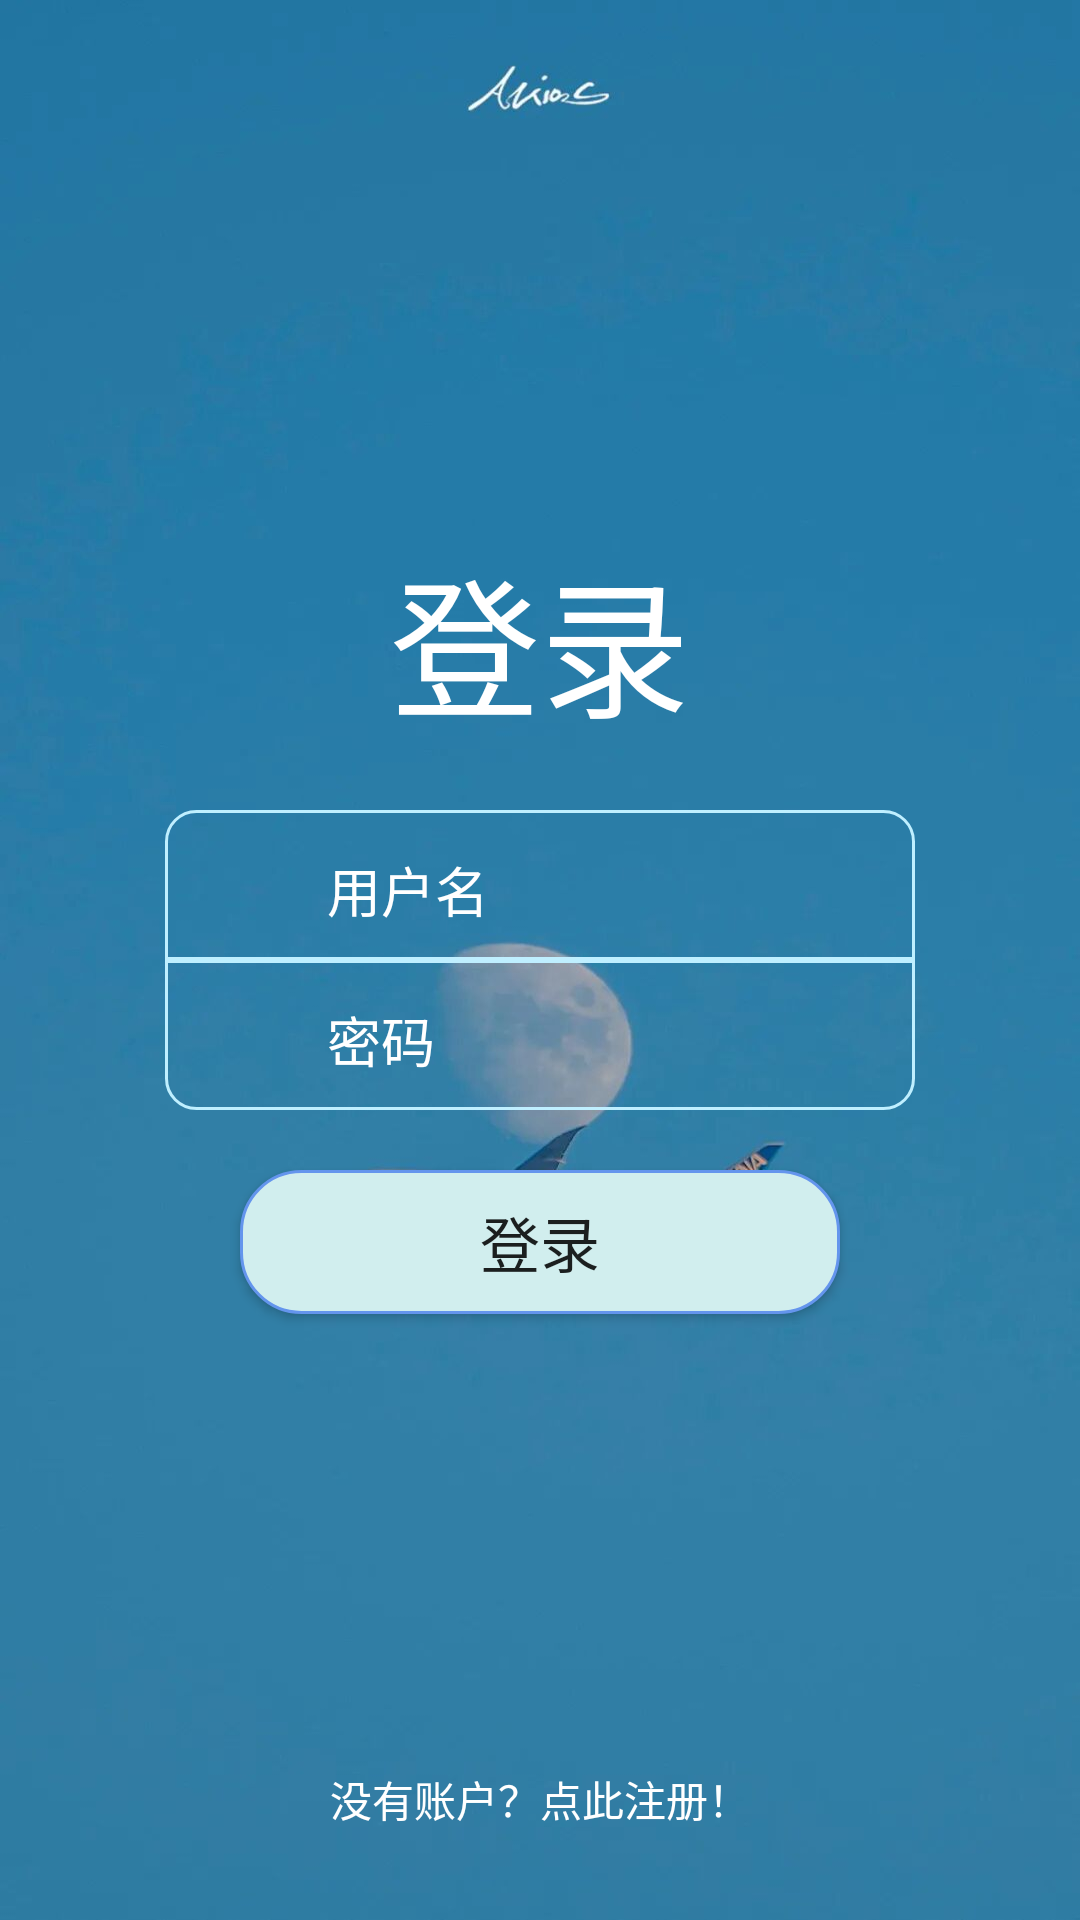

Reconstruct the res/layout file that produces this screen, plus the resources it refers to.
<!-- AndroidManifest.xml: application theme Theme.AppCompat.Light.NoActionBar -->
<!-- res/layout/activity_login.xml -->
<?xml version="1.0" encoding="utf-8"?>
<RelativeLayout
    xmlns:android="http://schemas.android.com/apk/res/android"
    android:layout_width="match_parent"
    android:layout_height="match_parent"
    android:background="@drawable/bg_login">
    <LinearLayout

        android:layout_width="match_parent"
        android:layout_height="wrap_content"
        android:layout_above="@id/table">
        <TextView
            android:layout_width="match_parent"
            android:layout_height="wrap_content"
            android:gravity="center"
            android:text="登录"
            android:textColor="@color/white"
            android:textSize="50sp" />


    </LinearLayout>
    <TableLayout
        android:layout_marginTop="20dp"
        android:id="@+id/table"
        android:layout_centerInParent="true"
        android:layout_width="wrap_content"
        android:layout_height="wrap_content"
        >

        <TableRow
            android:layout_width="251dp"
            android:layout_height="match_parent"
            android:background="@drawable/login_table_name">

            <ImageView
                android:layout_width="50dp"
                android:layout_height="50dp"
                android:background="@mipmap/user_name" />

            <EditText
                android:id="@+id/login_name"
                android:layout_width="200dp"
                android:layout_height="50dp"
                android:hint="用户名"
                android:textColor="@color/white"
                android:singleLine="true"
                android:theme="@style/MyEditText"
                android:textColorHint="@color/white"/>
        </TableRow>
        <TableRow
            android:layout_width="251dp"
            android:layout_height="match_parent"
            android:background="@drawable/login_table_psw">

            <ImageView
                android:layout_width="50dp"
                android:layout_height="50dp"
                android:background="@mipmap/psw" />

            <EditText
                android:id="@+id/login_psw"
                android:layout_width="200dp"
                android:layout_height="50dp"
                android:hint="密码"
                android:textColor="@color/white"
                android:theme="@style/MyEditText"
                android:singleLine="true"
                android:inputType="textPassword"
                android:textColorHint="@color/white"/>
        </TableRow>
    </TableLayout>
    <Button
        android:id="@+id/btn_login"
        android:layout_margin="20dp"
        android:layout_width="200dp"
        android:layout_height="wrap_content"
        android:text="登录"
        android:textSize="20sp"
        android:layout_centerHorizontal="true"
        android:background="@drawable/btn_bg_exit"
        android:layout_below="@id/table"/>
    <TextView
        android:id="@+id/no_id_register"
        android:layout_margin="30dp"
        android:layout_width="wrap_content"
        android:layout_height="wrap_content"
        android:text="没有账户？点此注册！"
        android:textColor="@color/white"
        android:autoLink="all"
        android:layout_centerHorizontal="true"
        android:layout_alignParentBottom="true"/>
</RelativeLayout>
<!-- resources referenced by this layout -->
<resources>
  <color name="white">#FFFFFFFF</color>
  <!-- drawable bg_login: jpg bitmap (drawable, 36554 bytes) -->
  <!-- drawable btn_bg_exit (drawable) -->
  <?xml version="1.0" encoding="utf-8"?>
  <shape xmlns:android="http://schemas.android.com/apk/res/android">
      <stroke android:color="@color/deep_blue"
          android:width="1dp"/>
      <solid android:color="@color/theme_color"/>
      <corners android:radius="20dp"/>
  </shape>
  <!-- drawable login_table_name (drawable) -->
  <?xml version="1.0" encoding="utf-8"?>
  <shape xmlns:android="http://schemas.android.com/apk/res/android">
      <stroke android:color="@color/light_blue"
          android:width="1dp"/>
      <solid android:color="@color/transparent"/>
      <corners android:topLeftRadius="10dp" android:topRightRadius="10dp"/>
  </shape>
  <!-- drawable login_table_psw (drawable) -->
  <?xml version="1.0" encoding="utf-8"?>
  <shape xmlns:android="http://schemas.android.com/apk/res/android">
      <stroke android:color="@color/light_blue"
          android:width="1dp"/>
      <solid android:color="@color/transparent"/>
      <corners android:bottomLeftRadius="10dp" android:bottomRightRadius="10dp"/>
  </shape>
  <style name="MyEditText" parent="Theme.AppCompat.Light">
  
          <item name="colorControlNormal">@color/transparent</item>
  
          <item name="colorControlActivated">@color/light_blue</item>
  
      </style>
  <color name="deep_blue">#6495ED</color>
  <color name="theme_color">#D1EEEE</color>
  <color name="light_blue">#BFEFFF</color>
  <color name="transparent">#00000000</color>
</resources>
